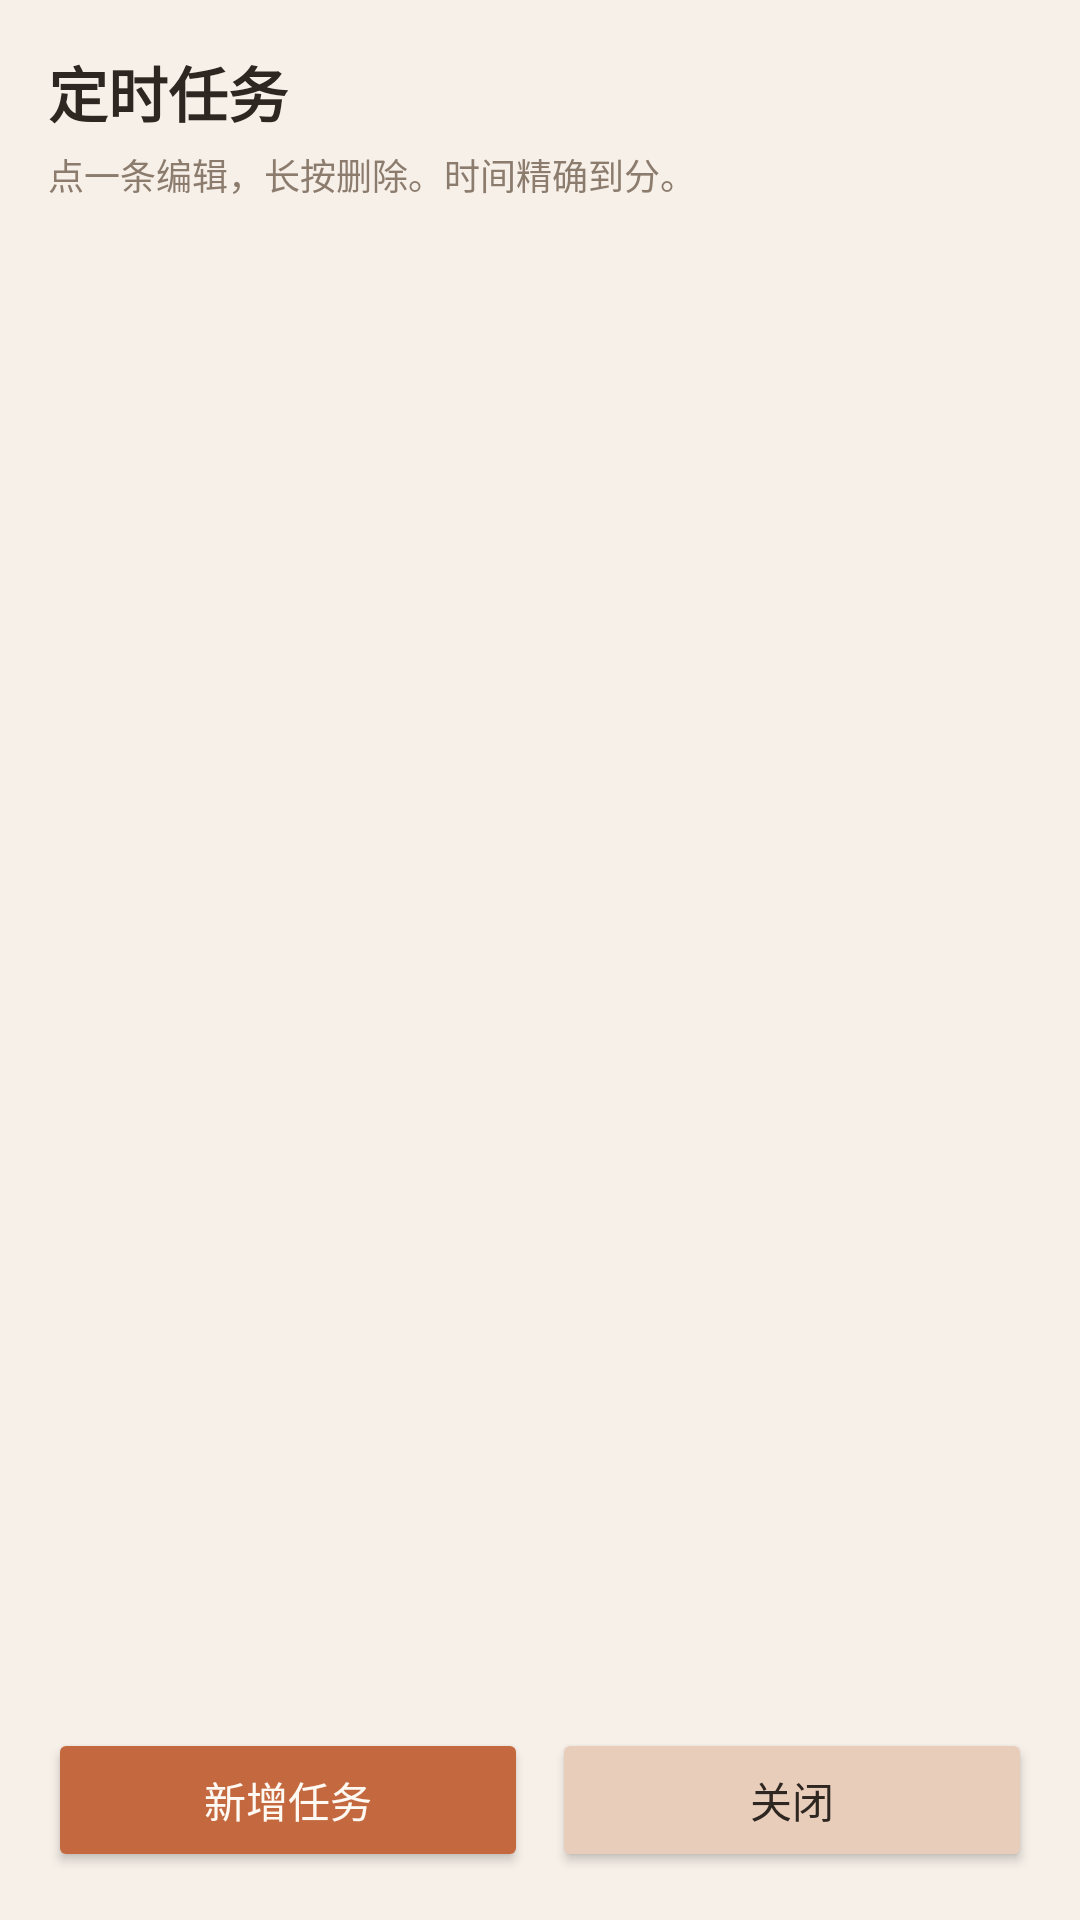

The Android layout XML behind this screen, and the referenced resources:
<!-- AndroidManifest.xml: application theme AppTheme -->
<!-- res/layout/activity_tasks.xml -->
<?xml version="1.0" encoding="utf-8"?>
<LinearLayout xmlns:android="http://schemas.android.com/apk/res/android"
    android:layout_width="match_parent"
    android:layout_height="match_parent"
    android:orientation="vertical"
    android:background="@color/bg"
    android:padding="16dp">

    <TextView
        android:layout_width="wrap_content"
        android:layout_height="wrap_content"
        android:text="定时任务"
        android:textSize="20sp"
        android:textStyle="bold"
        android:textColor="@color/ink" />

    <TextView
        android:layout_width="match_parent"
        android:layout_height="wrap_content"
        android:layout_marginTop="4dp"
        android:text="点一条编辑，长按删除。时间精确到分。"
        android:textSize="12sp"
        android:textColor="@color/muted" />

    <ListView
        android:id="@+id/lvTasks"
        android:layout_width="match_parent"
        android:layout_height="0dp"
        android:layout_weight="1"
        android:layout_marginTop="12dp"
        android:divider="@color/line"
        android:dividerHeight="1dp" />

    <LinearLayout
        android:layout_width="match_parent"
        android:layout_height="wrap_content"
        android:orientation="horizontal"
        android:layout_marginTop="12dp">

        <Button
            android:id="@+id/btnAdd"
            android:layout_width="0dp"
            android:layout_height="wrap_content"
            android:layout_weight="1"
            android:text="新增任务"
            android:backgroundTint="@color/accent"
            android:textColor="@color/on_accent" />

        <Button
            android:id="@+id/btnClose"
            android:layout_width="0dp"
            android:layout_height="wrap_content"
            android:layout_weight="1"
            android:layout_marginStart="8dp"
            android:text="关闭"
            android:backgroundTint="@color/accent_off"
            android:textColor="@color/ink" />
    </LinearLayout>
</LinearLayout>
<!-- resources referenced by this layout -->
<resources>
  <color name="accent">#C4693F</color>
  <color name="accent_off">#E8CDBB</color>
  <color name="bg">#F7F0E9</color>
  <color name="ink">#2E2620</color>
  <color name="line">#EADFD2</color>
  <color name="muted">#8C7C6E</color>
  <color name="on_accent">#FFF9F3</color>
  <style name="AppTheme" parent="android:Theme.Material.Light.NoActionBar">
          <item name="android:statusBarColor">@color/bg</item>
          <item name="android:navigationBarColor">@color/bg</item>
          <item name="android:windowLightStatusBar">true</item>
          <item name="android:windowBackground">@color/bg</item>
      </style>
</resources>
